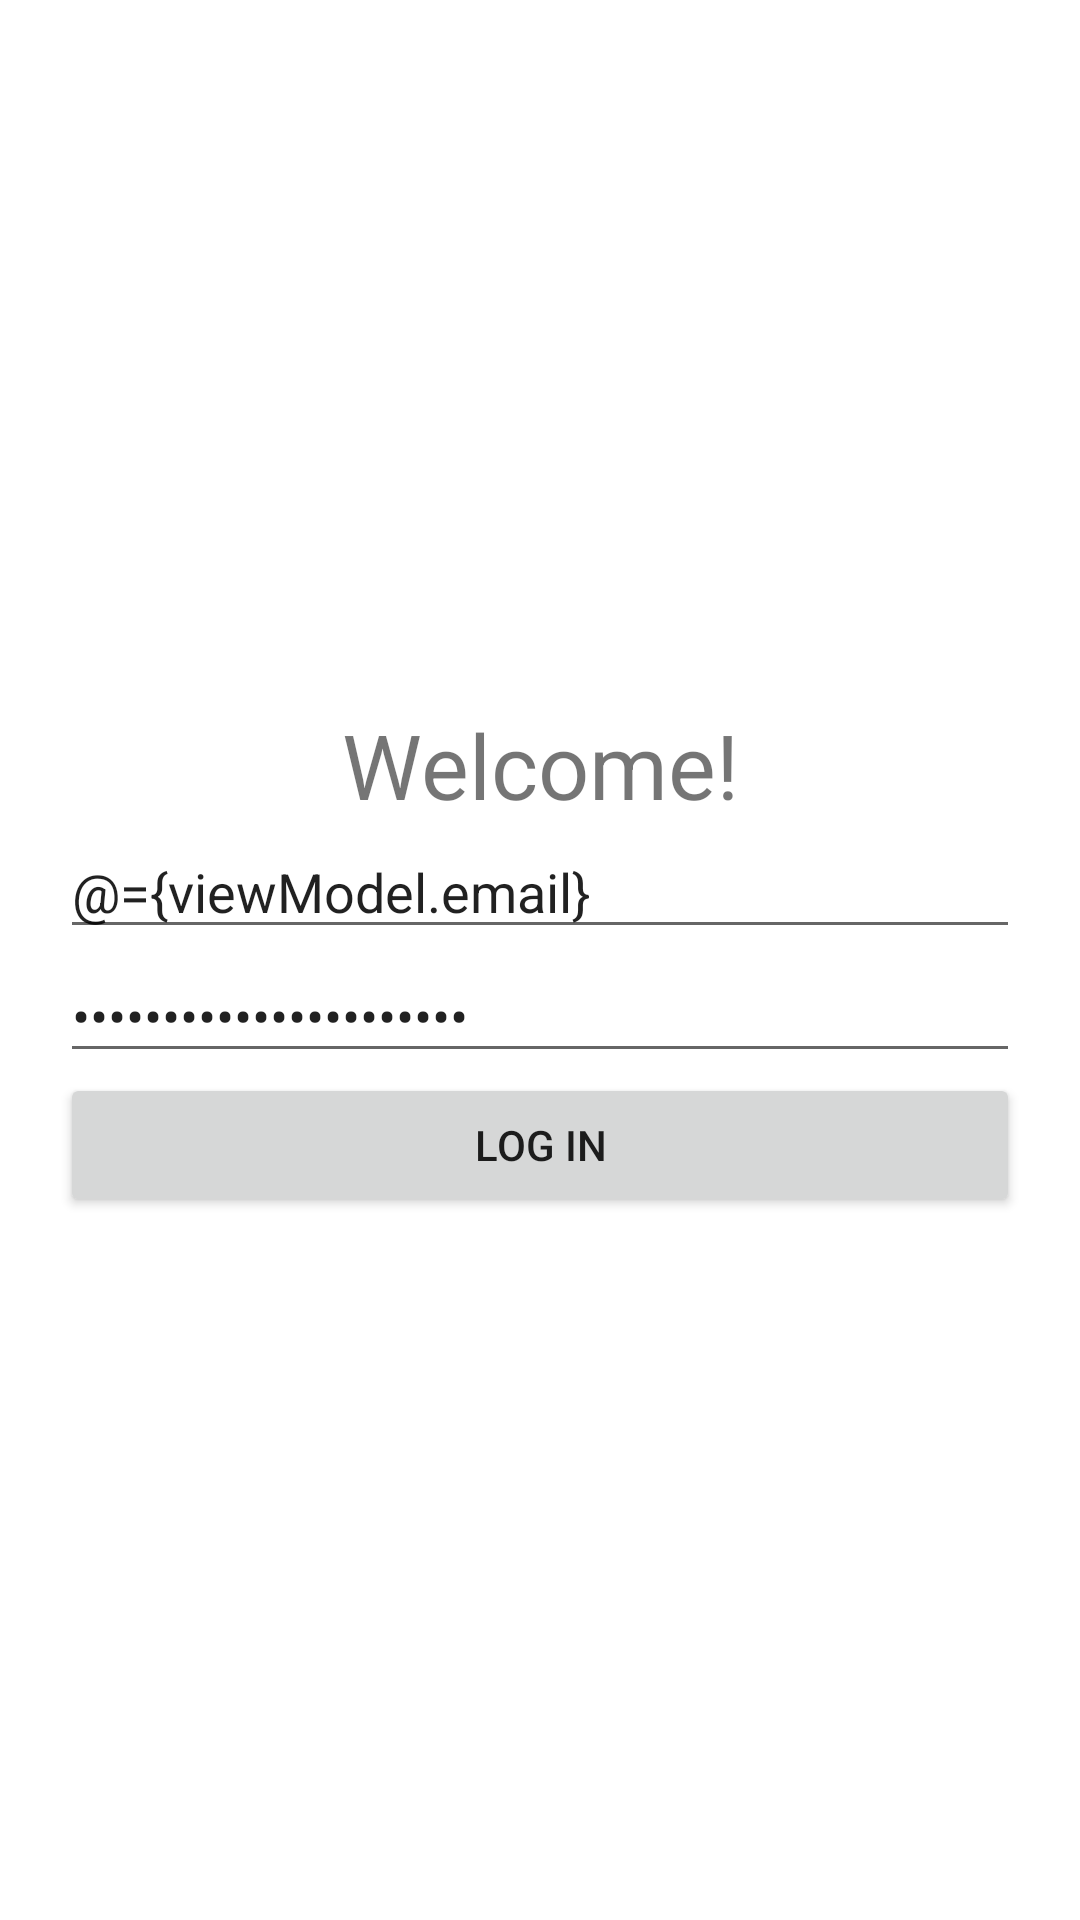

Produce the Android XML layout that renders to this screen, including the resource entries it uses.
<!-- AndroidManifest.xml: application theme Theme.BachelorApp -->
<!-- res/layout/login_fragment.xml -->
<?xml version="1.0" encoding="utf-8"?>
<layout>

    <data>

        <variable
            name="viewModel"
            type="com.example.bachelor_app.ui.model.ILoginViewModel" />
    </data>

    <androidx.constraintlayout.widget.ConstraintLayout xmlns:android="http://schemas.android.com/apk/res/android"
        xmlns:app="http://schemas.android.com/apk/res-auto"
        android:layout_width="match_parent"
        android:layout_height="match_parent"
        android:padding="@dimen/side_margin">

        <androidx.appcompat.widget.LinearLayoutCompat
            android:layout_width="match_parent"
            android:layout_height="wrap_content"
            android:orientation="vertical"
            app:layout_constraintBottom_toBottomOf="parent"
            app:layout_constraintStart_toStartOf="parent"
            app:layout_constraintTop_toTopOf="parent">

            <TextView
                android:id="@+id/title"
                android:layout_width="match_parent"
                android:layout_height="wrap_content"
                android:gravity="center"
                android:text="@string/welcome"
                android:textSize="@dimen/title_size" />

            <EditText
                android:id="@+id/email_input"
                android:layout_width="match_parent"
                android:layout_height="wrap_content"
                android:autofillHints="emailAddress"
                android:hint="@string/email"
                android:inputType="textEmailAddress"
                android:text="@={viewModel.email}" />

            <EditText
                android:id="@+id/password_input"
                android:layout_width="match_parent"
                android:layout_height="wrap_content"
                android:autofillHints="password"
                android:hint="@string/password"
                android:inputType="textPassword"
                android:text="@={viewModel.password}" />

            <Button
                android:layout_width="match_parent"
                android:layout_height="wrap_content"
                android:onClick="@{()->viewModel.onLogin()}"
                android:text="@string/login" />

        </androidx.appcompat.widget.LinearLayoutCompat>
    </androidx.constraintlayout.widget.ConstraintLayout>
</layout>
<!-- resources referenced by this layout -->
<resources>
  <dimen name="side_margin">20dp</dimen>
  <dimen name="title_size">30sp</dimen>
  <string name="email">Email:</string>
  <string name="login">Log In</string>
  <string name="password">Password:</string>
  <string name="welcome">Welcome!</string>
  <style name="Theme.BachelorApp" parent="Theme.MaterialComponents.DayNight.DarkActionBar">
          
          <item name="colorPrimary">@color/purple_500</item>
          <item name="colorPrimaryVariant">@color/purple_700</item>
          <item name="colorOnPrimary">@color/white</item>
          
          <item name="colorSecondary">@color/teal_200</item>
          <item name="colorSecondaryVariant">@color/teal_700</item>
          <item name="colorOnSecondary">@color/black</item>
          
          <item name="android:statusBarColor" tools:targetApi="l">?attr/colorPrimaryVariant</item>
          
      </style>
  <!-- not gathered from this repository: default colours our renderer supplied (Android Studio template values) -->
  <color name="purple_500">#FF6200EE</color>
  <color name="purple_700">#FF3700B3</color>
  <color name="teal_200">#FF03DAC5</color>
  <color name="teal_700">#FF018786</color>
  <color name="black">#FF000000</color>
  <color name="white">#FFFFFFFF</color>
</resources>
